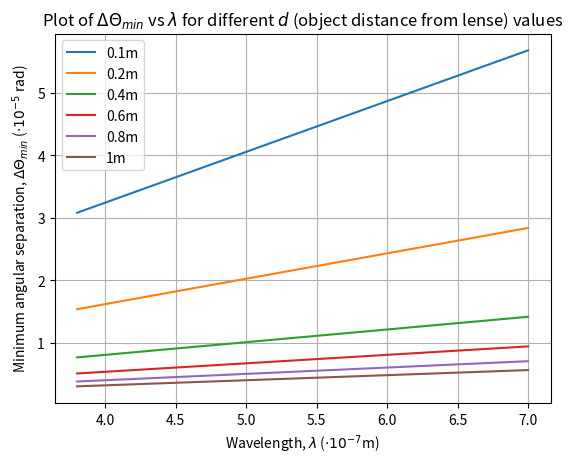

Here is the Python script that generated this plot:
import math
import matplotlib.pyplot as plt
import numpy as np
import scipy as sp
import pandas as pd
import sympy as sym

def theta(lamda, d):
    return 8.113*lamda/d

lamda = np.linspace(3.8e-7, 7.0e-7, 100)

plt.plot(lamda*1e7, theta(lamda, 0.1)*(1e5), label = "0.1m")
plt.plot(lamda*1e7, theta(lamda, 0.2)*(1e5), label = "0.2m")
plt.plot(lamda*1e7, theta(lamda, 0.4)*(1e5), label = "0.4m")
plt.plot(lamda*1e7, theta(lamda, 0.6)*(1e5), label = "0.6m")
plt.plot(lamda*1e7, theta(lamda, 0.8)*(1e5), label = "0.8m")
plt.plot(lamda*1e7, theta(lamda, 1)*(1e5), label = "1m")

plt.title("Plot of $\Delta \Theta_{min}$ vs $\lambda$ for different $d$ (object distance from lense) values")
plt.legend()
plt.xlabel("Wavelength, $\lambda$ ($\cdot 10^{-7}$m)")
plt.ylabel("Minimum angular separation, $\Delta \Theta_{min}$ ($\cdot 10^{-5}$ rad)")
plt.grid(True)
plt.savefig("photo")

plt.show()
